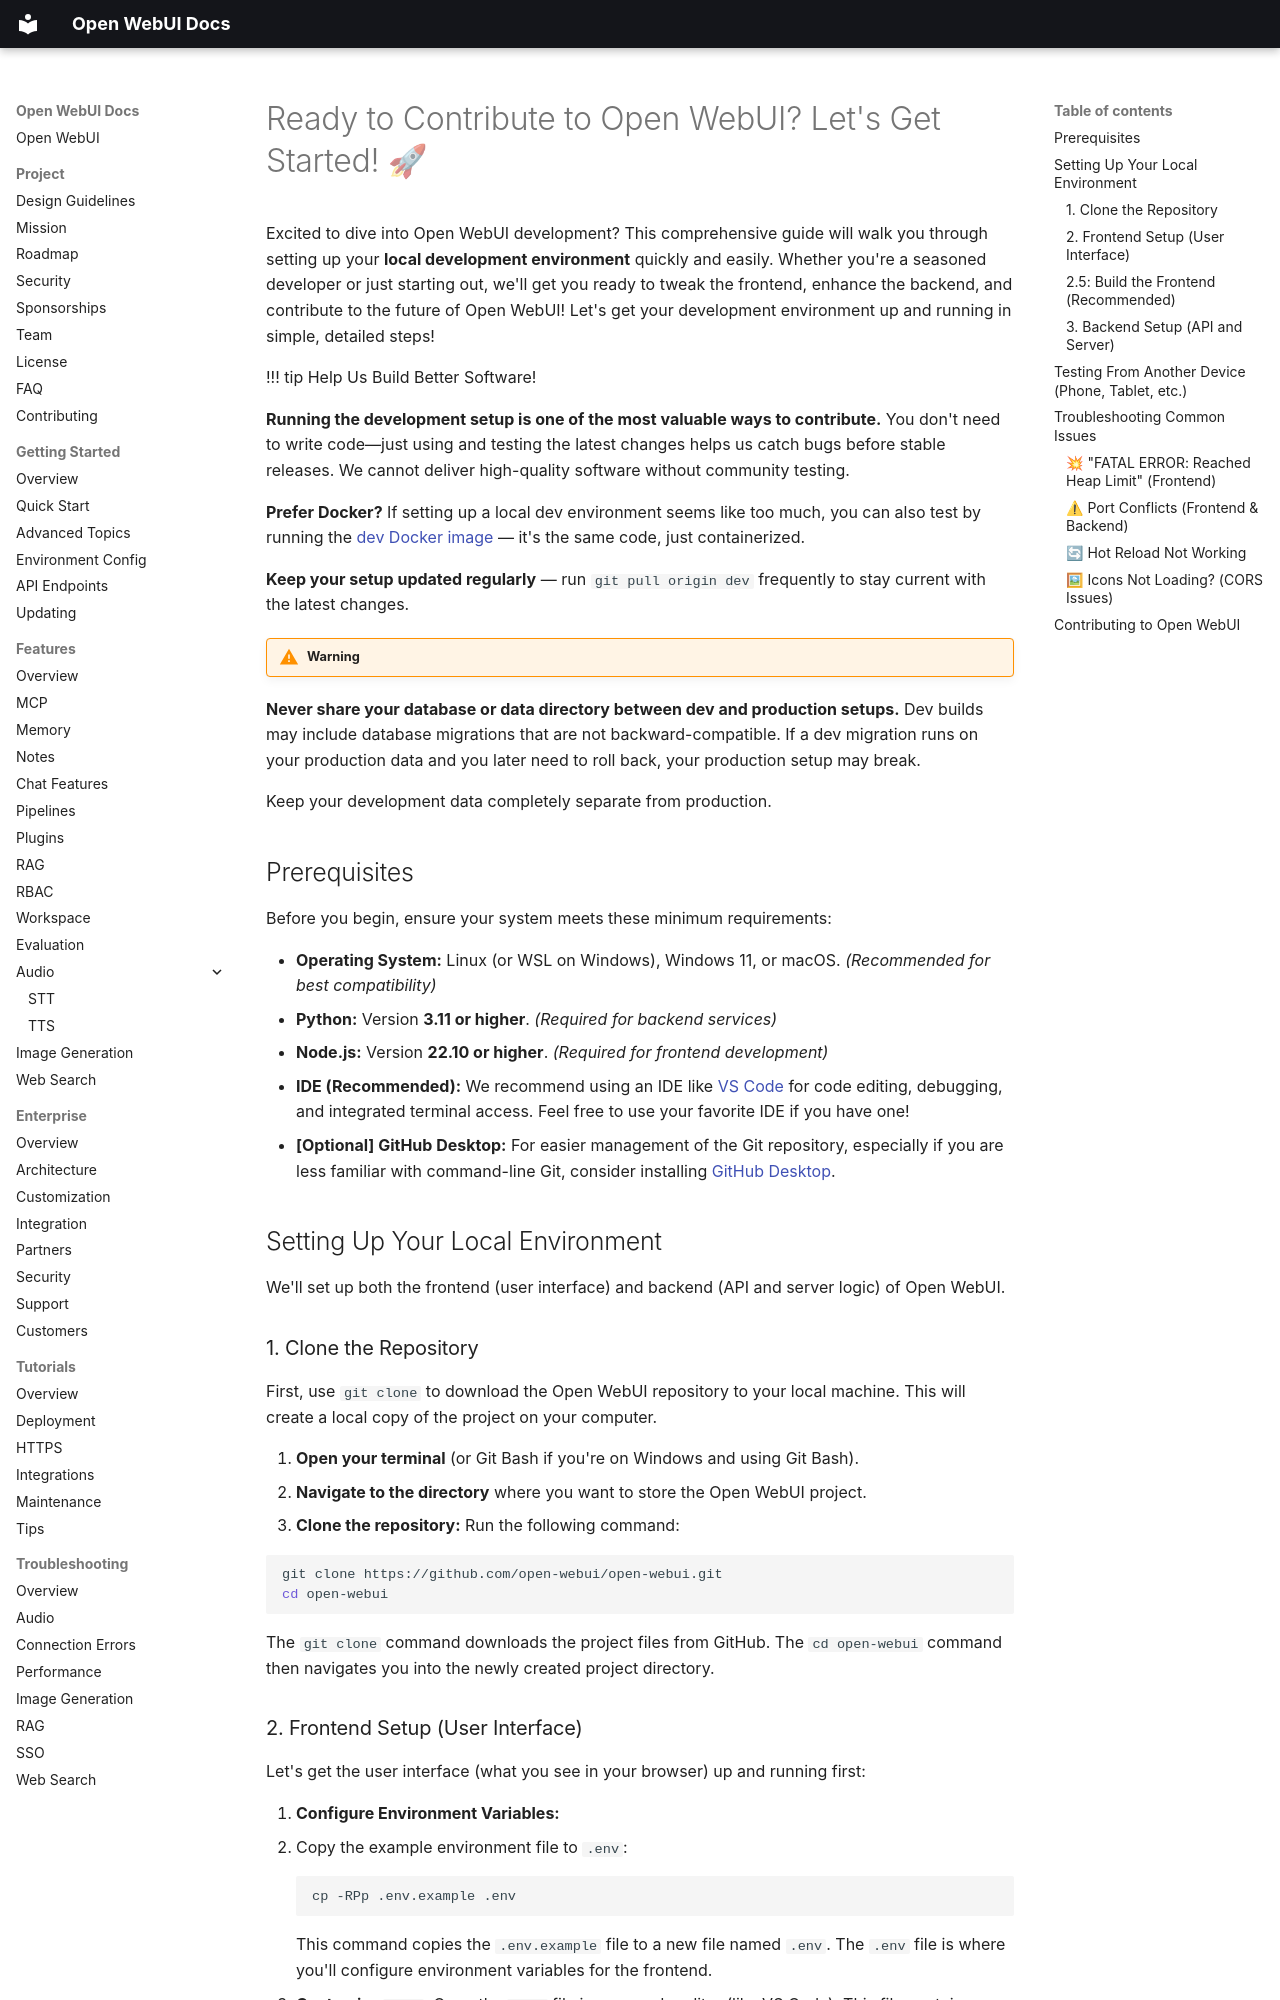

repository: AlexeyGrishin01/openwebui-docs · page: getting-started/advanced-topics/development/index.html · generator: mkdocs

# Ready to Contribute to Open WebUI? Let's Get Started! 🚀

Excited to dive into Open WebUI development? This comprehensive guide will walk you through setting up your **local development environment** quickly and easily. Whether you're a seasoned developer or just starting out, we'll get you ready to tweak the frontend, enhance the backend, and contribute to the future of Open WebUI! Let's get your development environment up and running in simple, detailed steps!

!!! tip Help Us Build Better Software!

**Running the development setup is one of the most valuable ways to contribute.** You don't need to write code—just using and testing the latest changes helps us catch bugs before stable releases. We cannot deliver high-quality software without community testing.

**Prefer Docker?** If setting up a local dev environment seems like too much, you can also test by running the [dev Docker image](#using-the-dev-branch-.md) — it's the same code, just containerized.

**Keep your setup updated regularly** — run `git pull origin dev` frequently to stay current with the latest changes.

!!! warning Do Not Share Data with Production

**Never share your database or data directory between dev and production setups.** Dev builds may include database migrations that are not backward-compatible. If a dev migration runs on your production data and you later need to roll back, your production setup may break.

Keep your development data completely separate from production.

## Prerequisites

Before you begin, ensure your system meets these minimum requirements:

- **Operating System:** Linux (or WSL on Windows), Windows 11, or macOS. *(Recommended for best compatibility)*
- **Python:** Version **3.11 or higher**. *(Required for backend services)*
- **Node.js:** Version **22.10 or higher**. *(Required for frontend development)*
- **IDE (Recommended):** We recommend using an IDE like [VS Code](https://code.visualstudio.com/) for code editing, debugging, and integrated terminal access. Feel free to use your favorite IDE if you have one!
- **[Optional] GitHub Desktop:** For easier management of the Git repository, especially if you are less familiar with command-line Git, consider installing [GitHub Desktop](https://desktop.github.com/).

## Setting Up Your Local Environment

We'll set up both the frontend (user interface) and backend (API and server logic) of Open WebUI.

### 1. Clone the Repository

First, use `git clone` to download the Open WebUI repository to your local machine. This will create a local copy of the project on your computer.

1. **Open your terminal** (or Git Bash if you're on Windows and using Git Bash).
2. **Navigate to the directory** where you want to store the Open WebUI project.
3. **Clone the repository:** Run the following command:

```bash
git clone https://github.com/open-webui/open-webui.git
cd open-webui
```

   The `git clone` command downloads the project files from GitHub. The `cd open-webui` command then navigates you into the newly created project directory.
